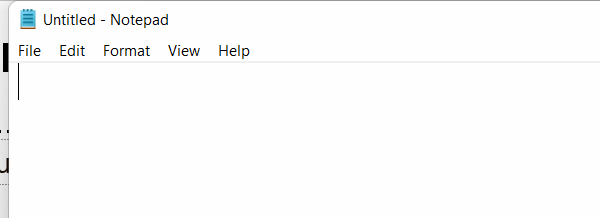
Workflow: DelayDemo

Step 1: Attach Window 'notepad.exe Untitled' on the element in window 'Untitled - Notepad' (notepad.exe)

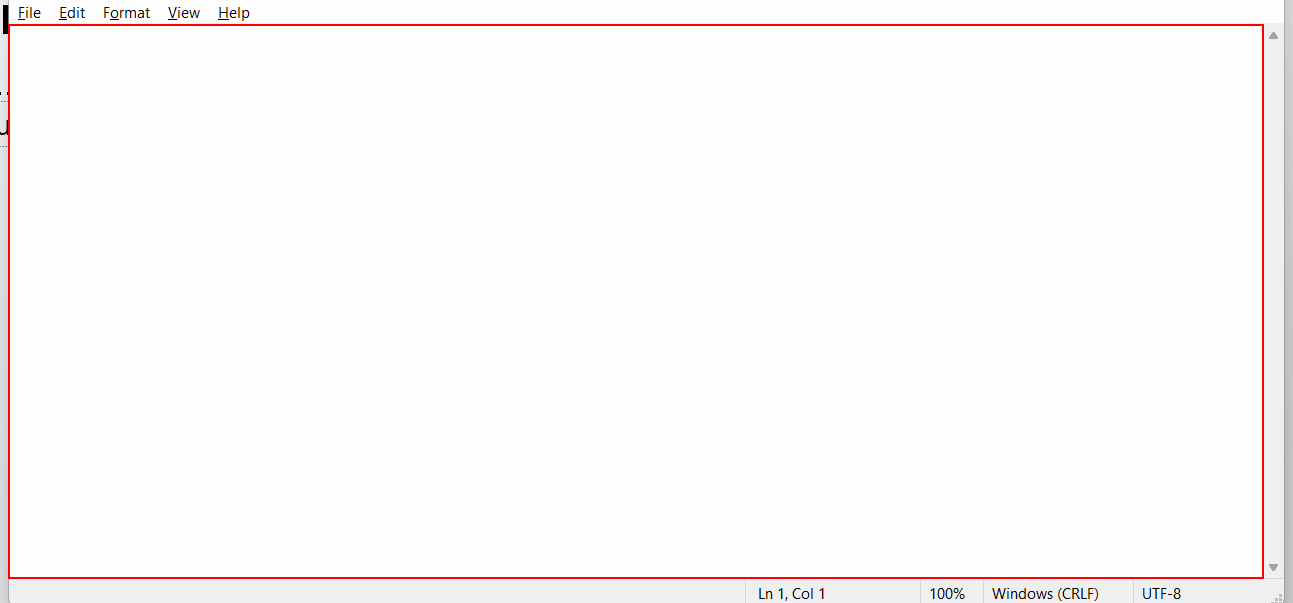
Step 2: type "Automation is the future[k(enter)]" into the editable text 'Text Editor'

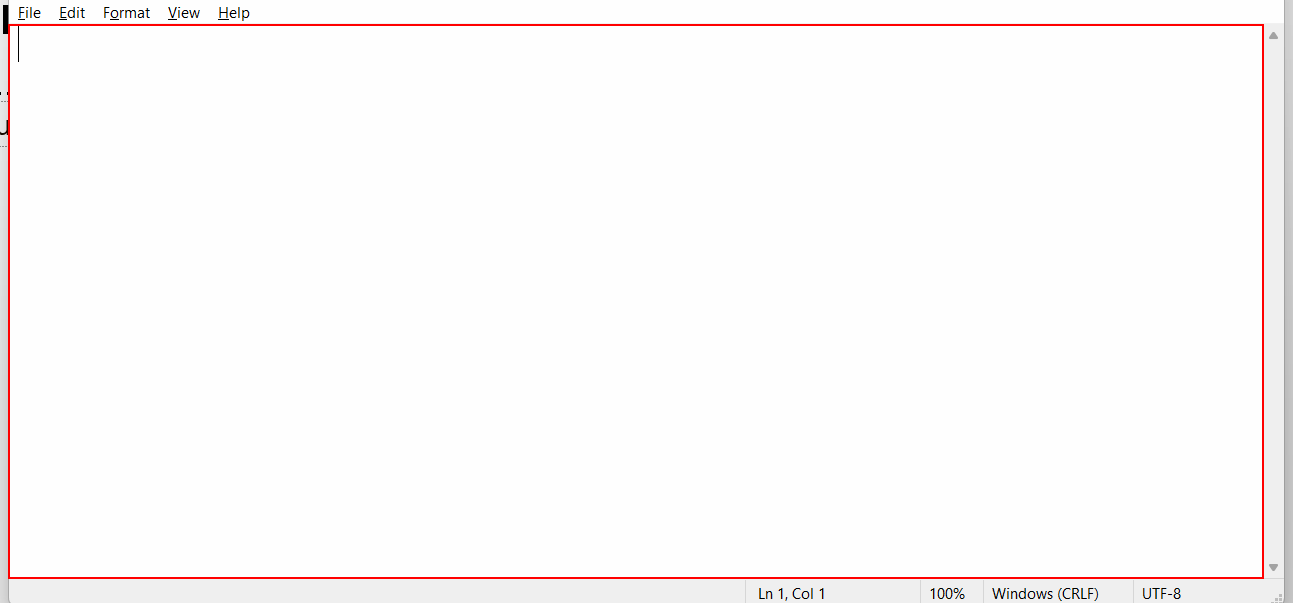
Step 3: type "UiPath is a great tool for automation" into the editable text 'Text Editor'